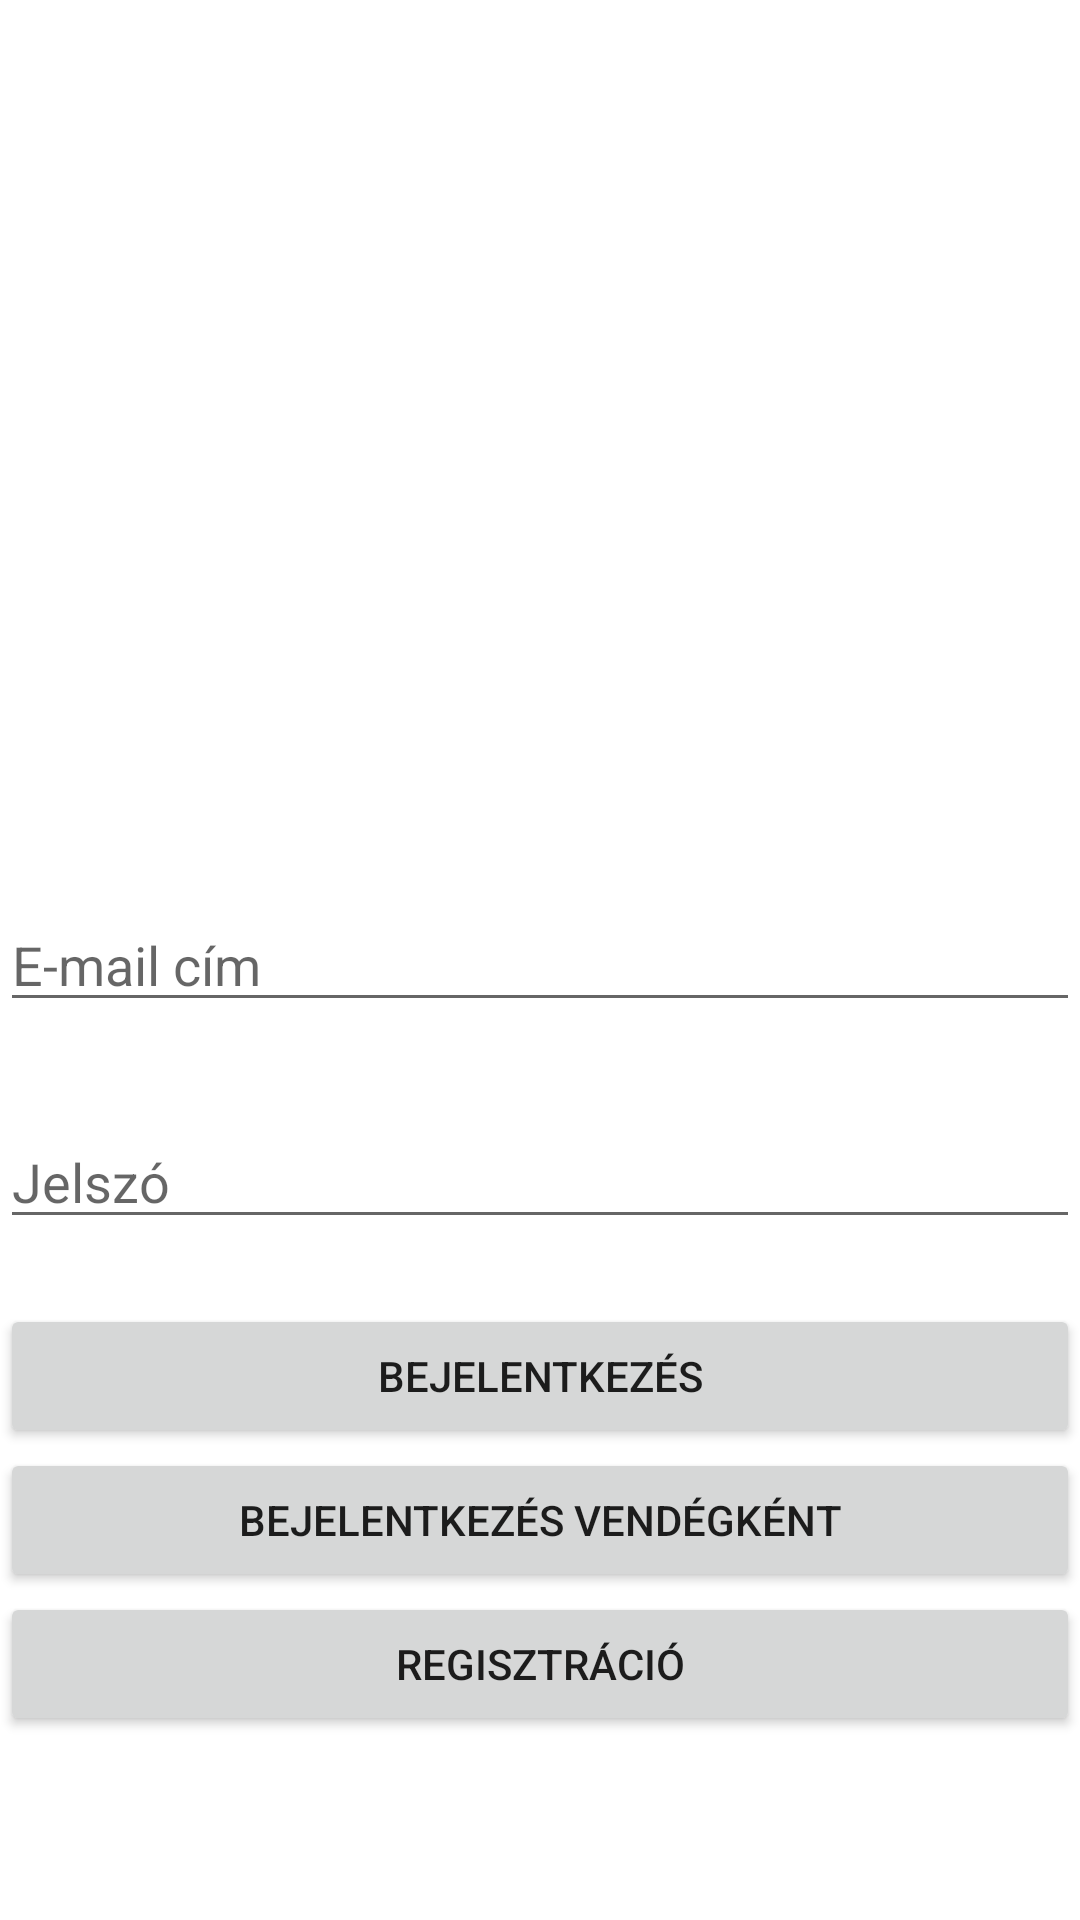

Produce the Android XML layout that renders to this screen, including the resource entries it uses.
<!-- AndroidManifest.xml: application theme Theme.CryptocurrencyPriceTracker -->
<!-- res/layout/activity_main.xml -->
<?xml version="1.0" encoding="utf-8"?>
<androidx.constraintlayout.widget.ConstraintLayout xmlns:android="http://schemas.android.com/apk/res/android"
    xmlns:app="http://schemas.android.com/apk/res-auto"
    xmlns:tools="http://schemas.android.com/tools"
    android:layout_width="match_parent"
    android:layout_height="match_parent"
    tools:context=".MainActivity">

    <EditText
        android:id="@+id/usernameEditText"
        android:layout_width="match_parent"
        android:layout_height="wrap_content"
        android:ems="10"
        android:hint="@string/email_address"
        android:inputType="text"
        app:layout_constraintBottom_toBottomOf="parent"
        app:layout_constraintTop_toTopOf="parent" />

    <EditText
        android:id="@+id/passwordEditText"
        android:layout_width="match_parent"
        android:layout_height="wrap_content"
        android:ems="10"
        android:hint="@string/password"
        android:inputType="textPassword"
        app:layout_constraintBottom_toBottomOf="parent"
        app:layout_constraintTop_toBottomOf="@+id/usernameEditText"
        app:layout_constraintVertical_bias="0.12"
        tools:layout_editor_absoluteX="3dp" />

    <Button
        android:id="@+id/loginButton"
        android:layout_width="match_parent"
        android:layout_height="wrap_content"
        android:onClick="login"
        android:text="@string/login"
        app:layout_constraintBottom_toBottomOf="parent"
        app:layout_constraintEnd_toEndOf="parent"
        app:layout_constraintHorizontal_bias="0.0"
        app:layout_constraintStart_toStartOf="parent"
        app:layout_constraintTop_toBottomOf="@+id/passwordEditText"
        app:layout_constraintVertical_bias="0.121" />

    <Button
        android:id="@+id/guestLoginButton"
        android:layout_width="match_parent"
        android:layout_height="wrap_content"
        android:onClick="loginAsGuest"
        android:text="@string/loginAsGuest"
        app:layout_constraintBottom_toBottomOf="parent"
        app:layout_constraintEnd_toEndOf="parent"
        app:layout_constraintHorizontal_bias="0.0"
        app:layout_constraintStart_toStartOf="parent"
        app:layout_constraintTop_toBottomOf="@+id/loginButton"
        app:layout_constraintVertical_bias="0.0" />

    <Button
        android:id="@+id/registrationButton"
        android:layout_width="match_parent"
        android:layout_height="wrap_content"
        android:onClick="registration"
        android:text="@string/registration"
        app:layout_constraintBottom_toBottomOf="parent"
        app:layout_constraintEnd_toEndOf="parent"
        app:layout_constraintHorizontal_bias="0.0"
        app:layout_constraintStart_toStartOf="parent"
        app:layout_constraintTop_toBottomOf="@+id/guestLoginButton"
        app:layout_constraintVertical_bias="0.0" />

</androidx.constraintlayout.widget.ConstraintLayout>
<!-- resources referenced by this layout -->
<resources>
  <string name="email_address">E-mail cím</string>
  <string name="login">Bejelentkezés</string>
  <string name="loginAsGuest">Bejelentkezés vendégként</string>
  <string name="password">Jelszó</string>
  <string name="registration">Regisztráció</string>
  <style name="Theme.CryptocurrencyPriceTracker" parent="Theme.MaterialComponents.DayNight.DarkActionBar">
          
          <item name="colorPrimary">@color/purple_500</item>
          <item name="colorPrimaryVariant">@color/purple_700</item>
          <item name="colorOnPrimary">@color/white</item>
          
          <item name="colorSecondary">@color/teal_200</item>
          <item name="colorSecondaryVariant">@color/teal_700</item>
          <item name="colorOnSecondary">@color/black</item>
          
          <item name="android:statusBarColor" tools:targetApi="l">?attr/colorPrimaryVariant</item>
          
      </style>
  <!-- not gathered from this repository: default colours our renderer supplied (Android Studio template values) -->
  <color name="purple_500">#FF6200EE</color>
  <color name="purple_700">#FF3700B3</color>
  <color name="teal_200">#FF03DAC5</color>
  <color name="teal_700">#FF018786</color>
  <color name="black">#FF000000</color>
  <color name="white">#FFFFFFFF</color>
</resources>
